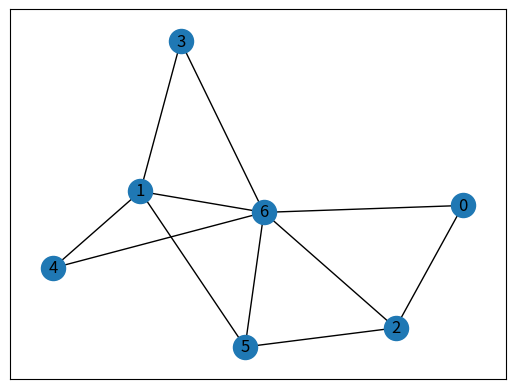

Source code (Python):
import numpy as np
import matplotlib.pyplot as plt
import networkx as nx

class GraphVisualization:
   
    def __init__(self):
          
        # visual is a list which stores all 
        # the set of edges that constitutes a
        # graph
        self.visual = []
          
    # addEdge function inputs the vertices of an
    # edge and appends it to the visual list
    def addEdges(self, m):
        n = m.shape[0]
        for i in range(n):
            for j in range(n):
                if i < j and m[i][j] == 1:
                    self.visual.append([i, j])
          
    # In visualize function G is an object of
    # class Graph given by networkx G.add_edges_from(visual)
    # creates a graph with a given list
    # nx.draw_networkx(G) - plots the graph
    # plt.show() - displays the graph
    def visualize(self):
        G = nx.Graph()
        G.add_edges_from(self.visual)
        nx.draw_networkx(G)
        plt.show()

if __name__ == "__main__":
    m = np.array([[0, 0, 1, 0, 0, 0, 1], [0, 0, 0, 1, 1, 1, 1], [0, 0, 0, 0, 0, 1, 1], [0, 0, 0, 0, 0, 0, 1], \
        [0, 0, 0, 0, 0, 0, 1], [0, 0, 0, 0, 0, 0, 1], [0, 0, 0, 0, 0, 0, 0]])
    G = GraphVisualization()
    G.addEdges(m)
    G.visualize()
